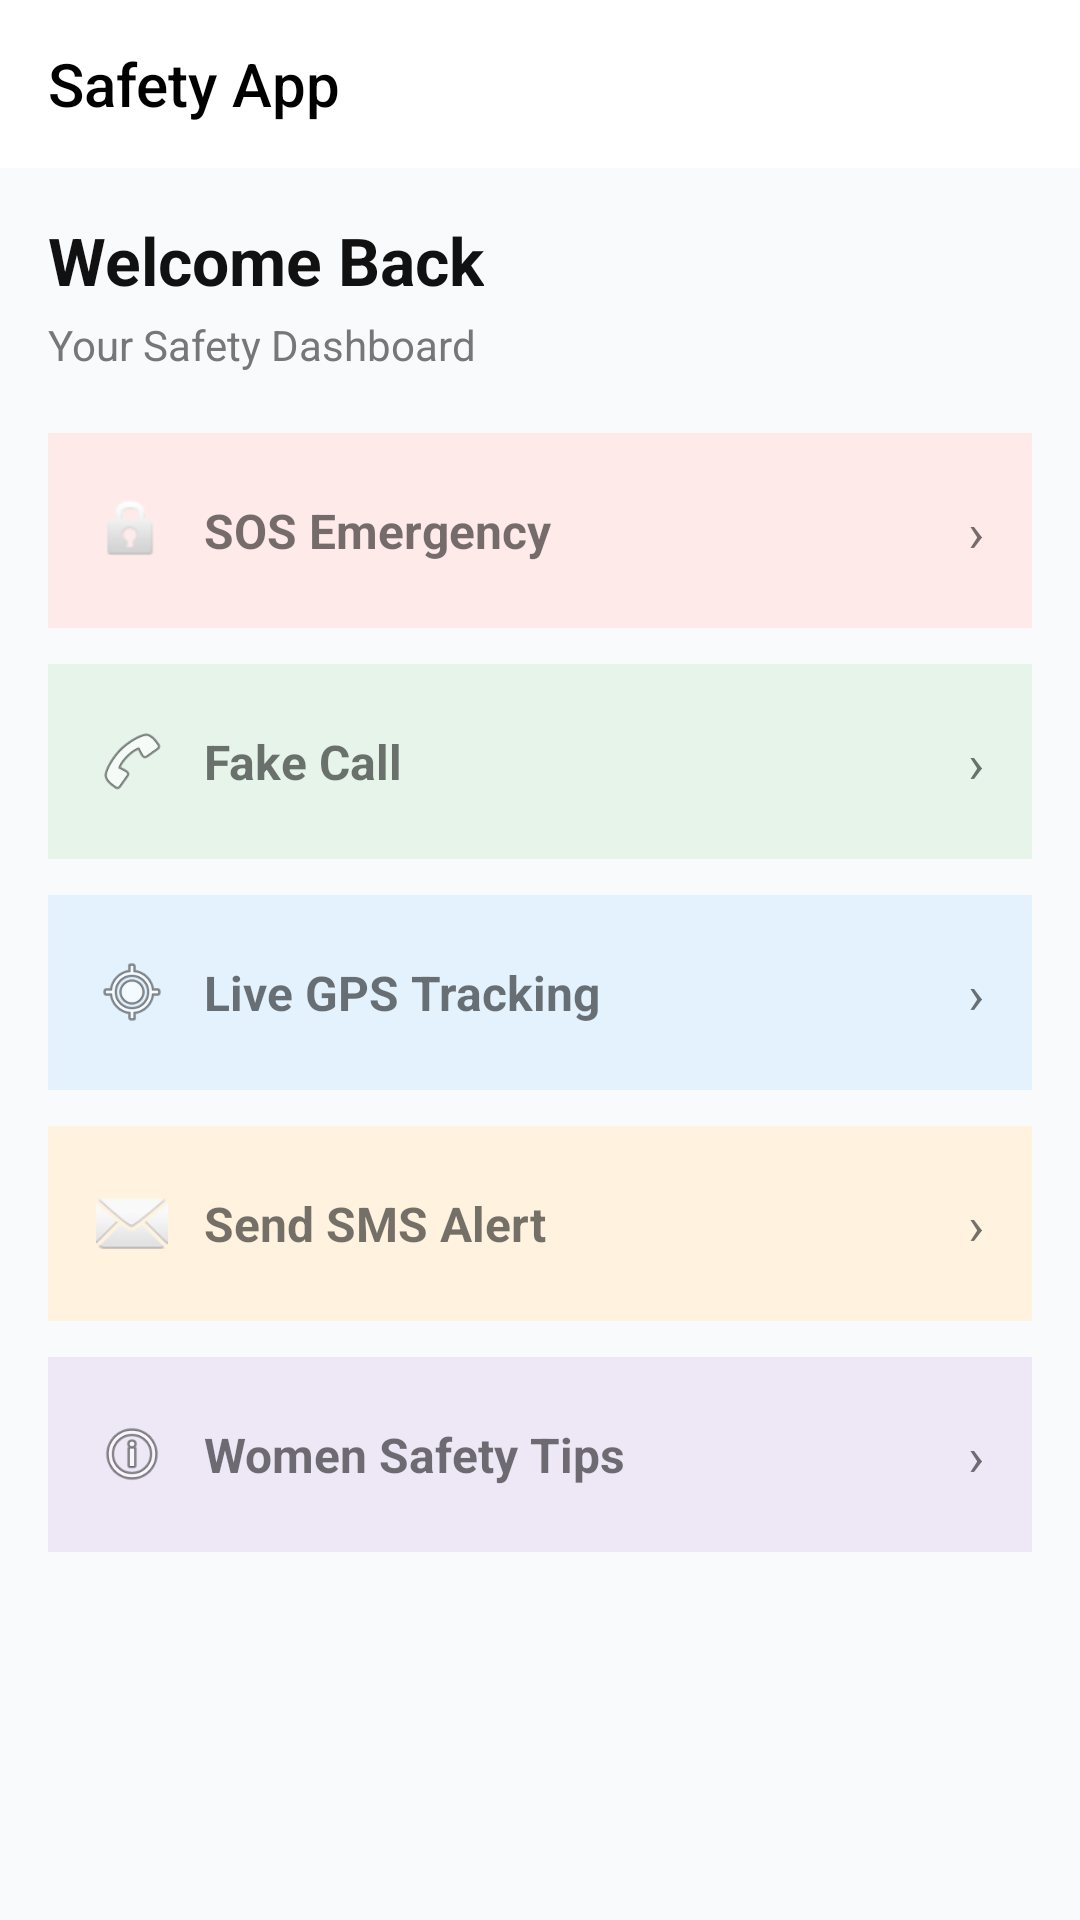

This screen was rendered from an Android layout file. Write that file and the resources it references.
<!-- AndroidManifest.xml: application theme Theme.SafetyApp -->
<!-- res/layout/activity_main.xml -->
<?xml version="1.0" encoding="utf-8"?>
<androidx.drawerlayout.widget.DrawerLayout
    xmlns:android="http://schemas.android.com/apk/res/android"
    xmlns:app="http://schemas.android.com/apk/res-auto"
    xmlns:ads="http://schemas.android.com/apk/res-auto"
    android:id="@+id/drawerLayout"
    android:layout_width="match_parent"
    android:layout_height="match_parent">

    
    <LinearLayout
        android:layout_width="match_parent"
        android:layout_height="match_parent"
        android:orientation="vertical"
        android:background="#F8FAFC">

        
        <androidx.appcompat.widget.Toolbar
            android:id="@+id/toolbar"
            android:layout_width="match_parent"
            android:layout_height="56dp"
            android:background="#FFFFFF"
            app:title="Safety App"
            app:titleTextColor="#000000" />

        
        <LinearLayout
            android:layout_width="match_parent"
            android:layout_height="match_parent"
            android:orientation="vertical"
            android:padding="16dp">

            <LinearLayout
                android:layout_width="match_parent"
                android:layout_height="wrap_content"
                android:orientation="vertical"
                android:layout_marginBottom="20dp">

                <TextView
                    android:id="@+id/tvWelcome"
                    android:layout_width="wrap_content"
                    android:layout_height="wrap_content"
                    android:text="Welcome Back"
                    android:textSize="22sp"
                    android:textStyle="bold"
                    android:textColor="#111111" />

                <TextView
                    android:layout_width="wrap_content"
                    android:layout_height="wrap_content"
                    android:text="Your Safety Dashboard"
                    android:textSize="14sp"
                    android:textColor="#777777"
                    android:layout_marginTop="4dp"/>
            </LinearLayout>

            
            
            <LinearLayout
                android:id="@+id/cardSOS"
                android:layout_width="match_parent"
                android:layout_height="65dp"
                android:background="#FFEAEA"
                android:gravity="center_vertical"
                android:padding="16dp"
                android:layout_marginBottom="12dp">

                <ImageView
                    android:layout_width="24dp"
                    android:layout_height="24dp"
                    android:src="@android:drawable/ic_lock_idle_lock"/>

                <TextView
                    android:layout_width="0dp"
                    android:layout_height="wrap_content"
                    android:layout_weight="1"
                    android:text="SOS Emergency"
                    android:textSize="16sp"
                    android:textStyle="bold"
                    android:layout_marginStart="12dp"/>

                <TextView
                    android:text="›"
                    android:textSize="18sp"
                    android:layout_width="wrap_content"
                    android:layout_height="wrap_content"/>
            </LinearLayout>

            
            <LinearLayout
                android:id="@+id/cardCall"
                android:layout_width="match_parent"
                android:layout_height="65dp"
                android:background="#E6F4EA"
                android:gravity="center_vertical"
                android:padding="16dp"
                android:layout_marginBottom="12dp">

                <ImageView
                    android:layout_width="24dp"
                    android:layout_height="24dp"
                    android:src="@android:drawable/ic_menu_call"/>

                <TextView
                    android:layout_width="0dp"
                    android:layout_height="wrap_content"
                    android:layout_weight="1"
                    android:text="Fake Call"
                    android:textSize="16sp"
                    android:textStyle="bold"
                    android:layout_marginStart="12dp"/>

                <TextView
                    android:text="›"
                    android:textSize="18sp"
                    android:layout_width="wrap_content"
                    android:layout_height="wrap_content"/>
            </LinearLayout>

            
            <LinearLayout
                android:id="@+id/cardGPS"
                android:layout_width="match_parent"
                android:layout_height="65dp"
                android:background="#E3F2FD"
                android:gravity="center_vertical"
                android:padding="16dp"
                android:layout_marginBottom="12dp">

                <ImageView
                    android:layout_width="24dp"
                    android:layout_height="24dp"
                    android:src="@android:drawable/ic_menu_mylocation"/>

                <TextView
                    android:layout_width="0dp"
                    android:layout_height="wrap_content"
                    android:layout_weight="1"
                    android:text="Live GPS Tracking"
                    android:textSize="16sp"
                    android:textStyle="bold"
                    android:layout_marginStart="12dp"/>

                <TextView
                    android:text="›"
                    android:textSize="18sp"
                    android:layout_width="wrap_content"
                    android:layout_height="wrap_content"/>
            </LinearLayout>

            
            <LinearLayout
                android:id="@+id/cardSMS"
                android:layout_width="match_parent"
                android:layout_height="65dp"
                android:background="#FFF3E0"
                android:gravity="center_vertical"
                android:padding="16dp"
                android:layout_marginBottom="12dp">

                <ImageView
                    android:layout_width="24dp"
                    android:layout_height="24dp"
                    android:src="@android:drawable/ic_dialog_email"/>

                <TextView
                    android:layout_width="0dp"
                    android:layout_height="wrap_content"
                    android:layout_weight="1"
                    android:text="Send SMS Alert"
                    android:textSize="16sp"
                    android:textStyle="bold"
                    android:layout_marginStart="12dp"/>

                <TextView
                    android:text="›"
                    android:textSize="18sp"
                    android:layout_width="wrap_content"
                    android:layout_height="wrap_content"/>
            </LinearLayout>

            
            <LinearLayout
                android:id="@+id/cardTips"
                android:layout_width="match_parent"
                android:layout_height="65dp"
                android:background="#EDE7F6"
                android:gravity="center_vertical"
                android:padding="16dp">

                <ImageView
                    android:layout_width="24dp"
                    android:layout_height="24dp"
                    android:src="@android:drawable/ic_menu_info_details"/>

                <TextView
                    android:layout_width="0dp"
                    android:layout_height="wrap_content"
                    android:layout_weight="1"
                    android:text="Women Safety Tips"
                    android:textSize="16sp"
                    android:textStyle="bold"
                    android:layout_marginStart="12dp"/>

                <TextView
                    android:text="›"
                    android:textSize="18sp"
                    android:layout_width="wrap_content"
                    android:layout_height="wrap_content"/>
            </LinearLayout>

        </LinearLayout>

        
        <com.google.android.gms.ads.AdView
            android:id="@+id/adView"
            android:layout_width="match_parent"
            android:layout_height="wrap_content"
            ads:adSize="BANNER"
            ads:adUnitId="ca-app-pub-2193202469022499/1763184598"/>

    </LinearLayout>

    <com.google.android.material.navigation.NavigationView
        android:id="@+id/navigationView"
        android:layout_width="260dp"
        android:layout_height="match_parent"
        android:layout_gravity="start"
        android:background="#FFFFFF"
        app:menu="@menu/drawer_menu"
        app:headerLayout="@layout/nav_header"/>

</androidx.drawerlayout.widget.DrawerLayout>
<!-- res/layout/nav_header.xml (included above) -->
<?xml version="1.0" encoding="utf-8"?>
<LinearLayout xmlns:android="http://schemas.android.com/apk/res/android"
    android:layout_width="match_parent"
    android:layout_height="180dp"
    android:orientation="vertical"
    android:background="#6A1B9A"
    android:padding="16dp"
    android:gravity="bottom">

    
    <TextView
        android:id="@+id/tvUserName"
        android:layout_width="wrap_content"
        android:layout_height="wrap_content"
        android:text="Hello User 👋"
        android:textColor="#FFFFFF"
        android:textSize="18sp"
        android:textStyle="bold"/>

</LinearLayout>
<!-- resources referenced by this layout -->
<resources>
  <style name="Theme.SafetyApp" parent="Theme.AppCompat.Light.NoActionBar">
          <item name="colorPrimary">#4A6CF7</item>
          <item name="colorPrimaryVariant">#3F5BE0</item>
          <item name="colorOnPrimary">#FFFFFF</item>
      </style>
</resources>
